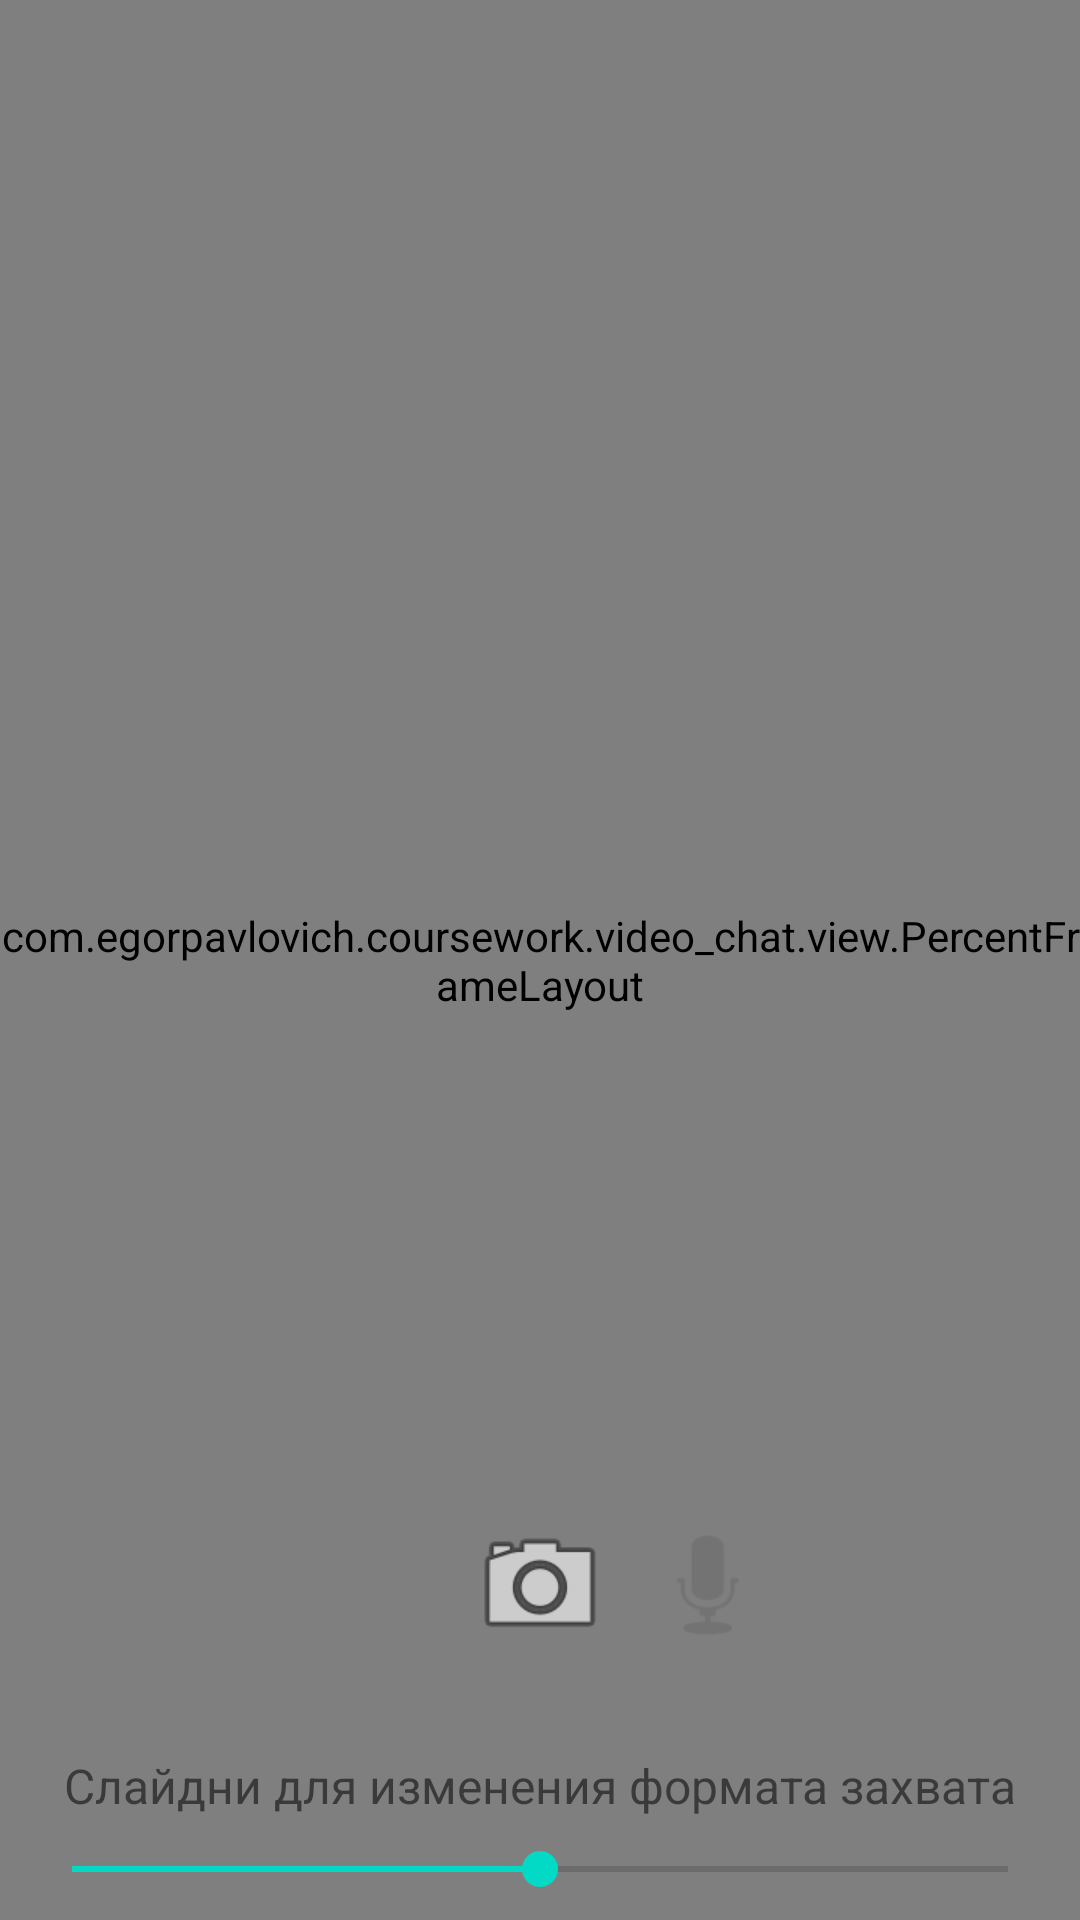

The Android layout XML behind this screen, and the referenced resources:
<!-- AndroidManifest.xml: application theme Theme.VideoChatAndMessenger -->
<!-- res/layout/activity_call.xml -->
<?xml version="1.0" encoding="utf-8"?>
<layout>

    <RelativeLayout xmlns:android="http://schemas.android.com/apk/res/android"
        android:layout_width="match_parent"
        android:keepScreenOn="true"
        android:layout_height="match_parent">

        <com.example.coursework.video_chat.view.PercentFrameLayout
            android:id="@+id/remote_video_layout"
            android:layout_width="match_parent"
            android:layout_height="match_parent">

            <org.webrtc.SurfaceViewRenderer
                android:id="@+id/remote_video_view"
                android:layout_width="wrap_content"
                android:layout_height="wrap_content" />
        </com.example.coursework.video_chat.view.PercentFrameLayout>

        <com.example.coursework.video_chat.view.PercentFrameLayout
            android:id="@+id/local_video_layout"
            android:layout_width="match_parent"
            android:layout_height="match_parent">

            <org.webrtc.SurfaceViewRenderer
                android:id="@+id/local_video_view"
                android:layout_width="wrap_content"
                android:layout_height="wrap_content" />
        </com.example.coursework.video_chat.view.PercentFrameLayout>

        <FrameLayout
            android:id="@+id/call_fragment_container"
            android:layout_width="match_parent"
            android:layout_height="match_parent">

            <RelativeLayout xmlns:android="http://schemas.android.com/apk/res/android"
                android:layout_width="match_parent"
                android:layout_height="match_parent">

                <TextView
                    android:id="@+id/contact_name_call"
                    android:layout_width="wrap_content"
                    android:layout_height="wrap_content"
                    android:layout_above="@+id/buttons_call_container"
                    android:layout_centerHorizontal="true"
                    android:layout_margin="8dp"
                    android:textSize="24sp" />

                <LinearLayout
                    android:id="@+id/buttons_call_container"
                    android:layout_width="wrap_content"
                    android:layout_height="wrap_content"
                    android:layout_above="@+id/capture_format_text_call"
                    android:layout_alignWithParentIfMissing="true"
                    android:layout_centerHorizontal="true"
                    android:layout_marginBottom="32dp"
                    android:orientation="horizontal">

                    <ImageButton
                        android:id="@+id/button_call_disconnect"
                        android:layout_width="48dp"
                        android:layout_height="48dp"
                        android:layout_marginEnd="16dp"
                        android:background="@drawable/disconnect"
                        android:contentDescription="@string/disconnect_call" />

                    <ImageButton
                        android:id="@+id/button_call_switch_camera"
                        android:layout_width="48dp"
                        android:layout_height="48dp"
                        android:layout_marginEnd="8dp"
                        android:background="@android:drawable/ic_menu_camera"
                        android:contentDescription="@string/switch_camera" />

                    <ImageButton
                        android:id="@+id/button_call_toggle_mic"
                        android:layout_width="48dp"
                        android:layout_height="48dp"
                        android:layout_marginEnd="8dp"
                        android:background="@android:drawable/ic_btn_speak_now"
                        android:contentDescription="@string/toggle_mic" />
                </LinearLayout>

                <TextView
                    android:id="@+id/capture_format_text_call"
                    android:layout_width="wrap_content"
                    android:layout_height="wrap_content"
                    android:layout_above="@+id/capture_format_slider_call"
                    android:layout_centerHorizontal="true"
                    android:text="@string/capture_format_change_text"
                    android:textSize="16sp" />

                <SeekBar
                    android:id="@+id/capture_format_slider_call"
                    android:layout_width="match_parent"
                    android:layout_height="wrap_content"
                    android:layout_alignParentBottom="true"
                    android:layout_centerHorizontal="true"
                    android:layout_margin="8dp"
                    android:progress="50" />
            </RelativeLayout>
        </FrameLayout>
    </RelativeLayout>

</layout>
<!-- resources referenced by this layout -->
<resources>
  <string name="capture_format_change_text">Слайдни для изменения формата захвата</string>
  <string name="disconnect_call">Disconnect Call</string>
  <string name="switch_camera">Switch front/back camera</string>
  <string name="toggle_mic">Toggle microphone on/off</string>
  <style name="Theme.VideoChatAndMessenger" parent="Theme.MaterialComponents.DayNight.DarkActionBar">
          
          <item name="colorPrimary">@color/purple_500</item>
          <item name="colorPrimaryVariant">@color/purple_700</item>
          <item name="colorOnPrimary">@color/white</item>
          
          <item name="colorSecondary">@color/teal_200</item>
          <item name="colorSecondaryVariant">@color/teal_700</item>
          <item name="colorOnSecondary">@color/black</item>
          
          <item name="android:statusBarColor" tools:targetApi="l">?attr/colorPrimaryVariant</item>
          
      </style>
  <color name="purple_500">#FF6200EE</color>
  <color name="purple_700">#FF3700B3</color>
  <color name="white">#FFFFFFFF</color>
  <color name="teal_200">#FF03DAC5</color>
  <color name="teal_700">#FF018786</color>
  <color name="black">#FF000000</color>
</resources>
